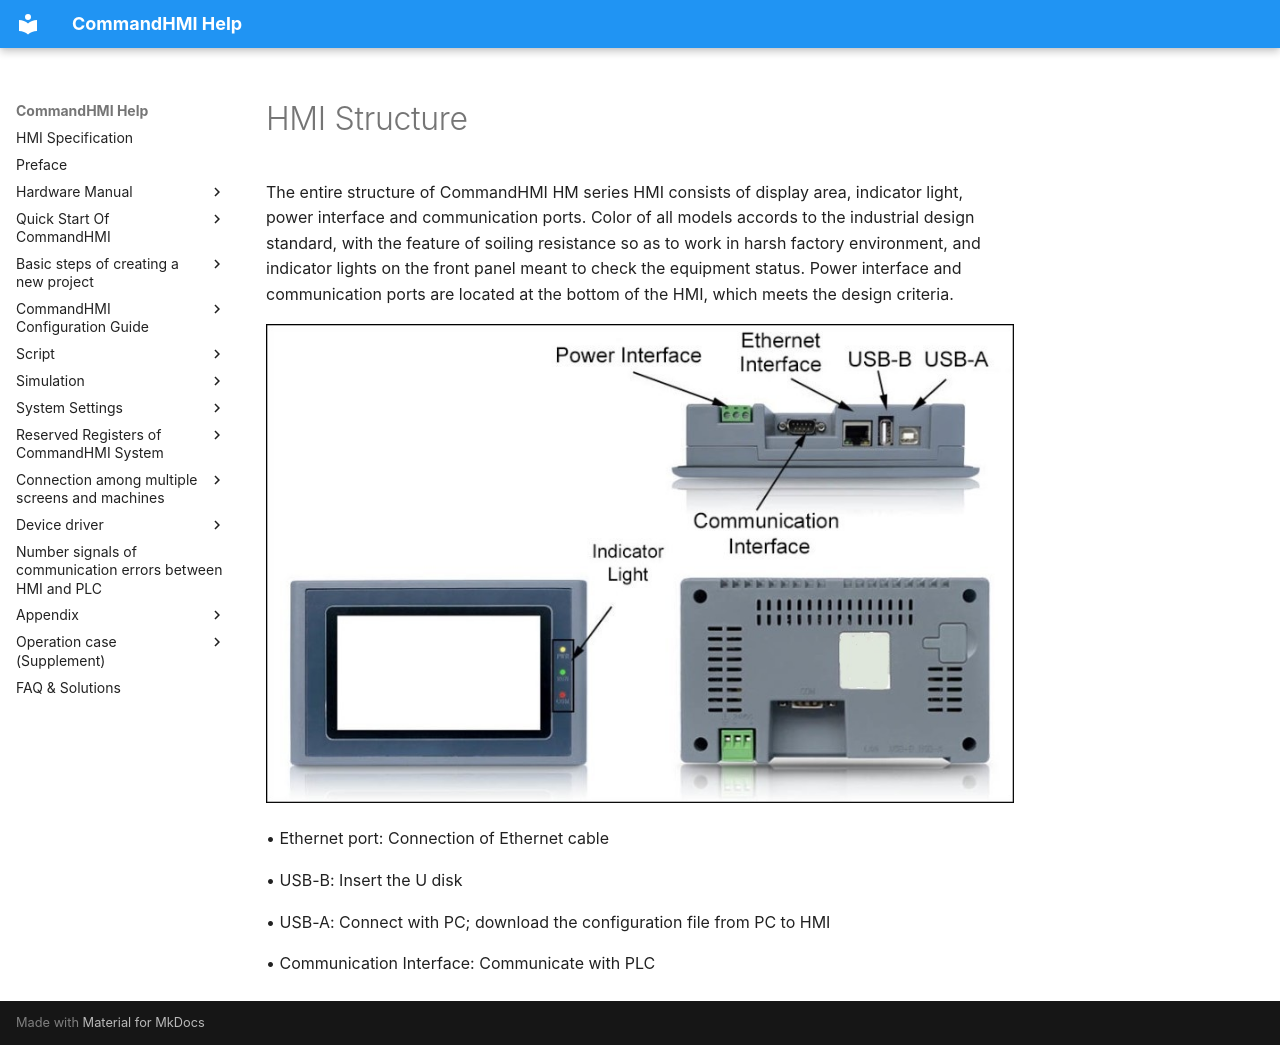

repository: AceAutomation/commandhmi-aide · page: en/hardware/structure.html · generator: mkdocs

# HMI Structure

The entire structure of CommandHMI HM series HMI consists of display area, indicator light, power interface and communication ports. Color of all models accords to the industrial design standard, with the feature of soiling resistance so as to work in harsh factory environment, and indicator lights on the front panel meant to check the equipment status. Power interface and communication ports are located at the bottom of the HMI, which meets the design criteria.

<img src="structure.files/image002.jpg" width="838" />

• Ethernet port: Connection of Ethernet cable

• USB-B: Insert the U disk

• USB-A: Connect with PC; download the configuration file from PC to HMI

• Communication Interface: Communicate with PLC
